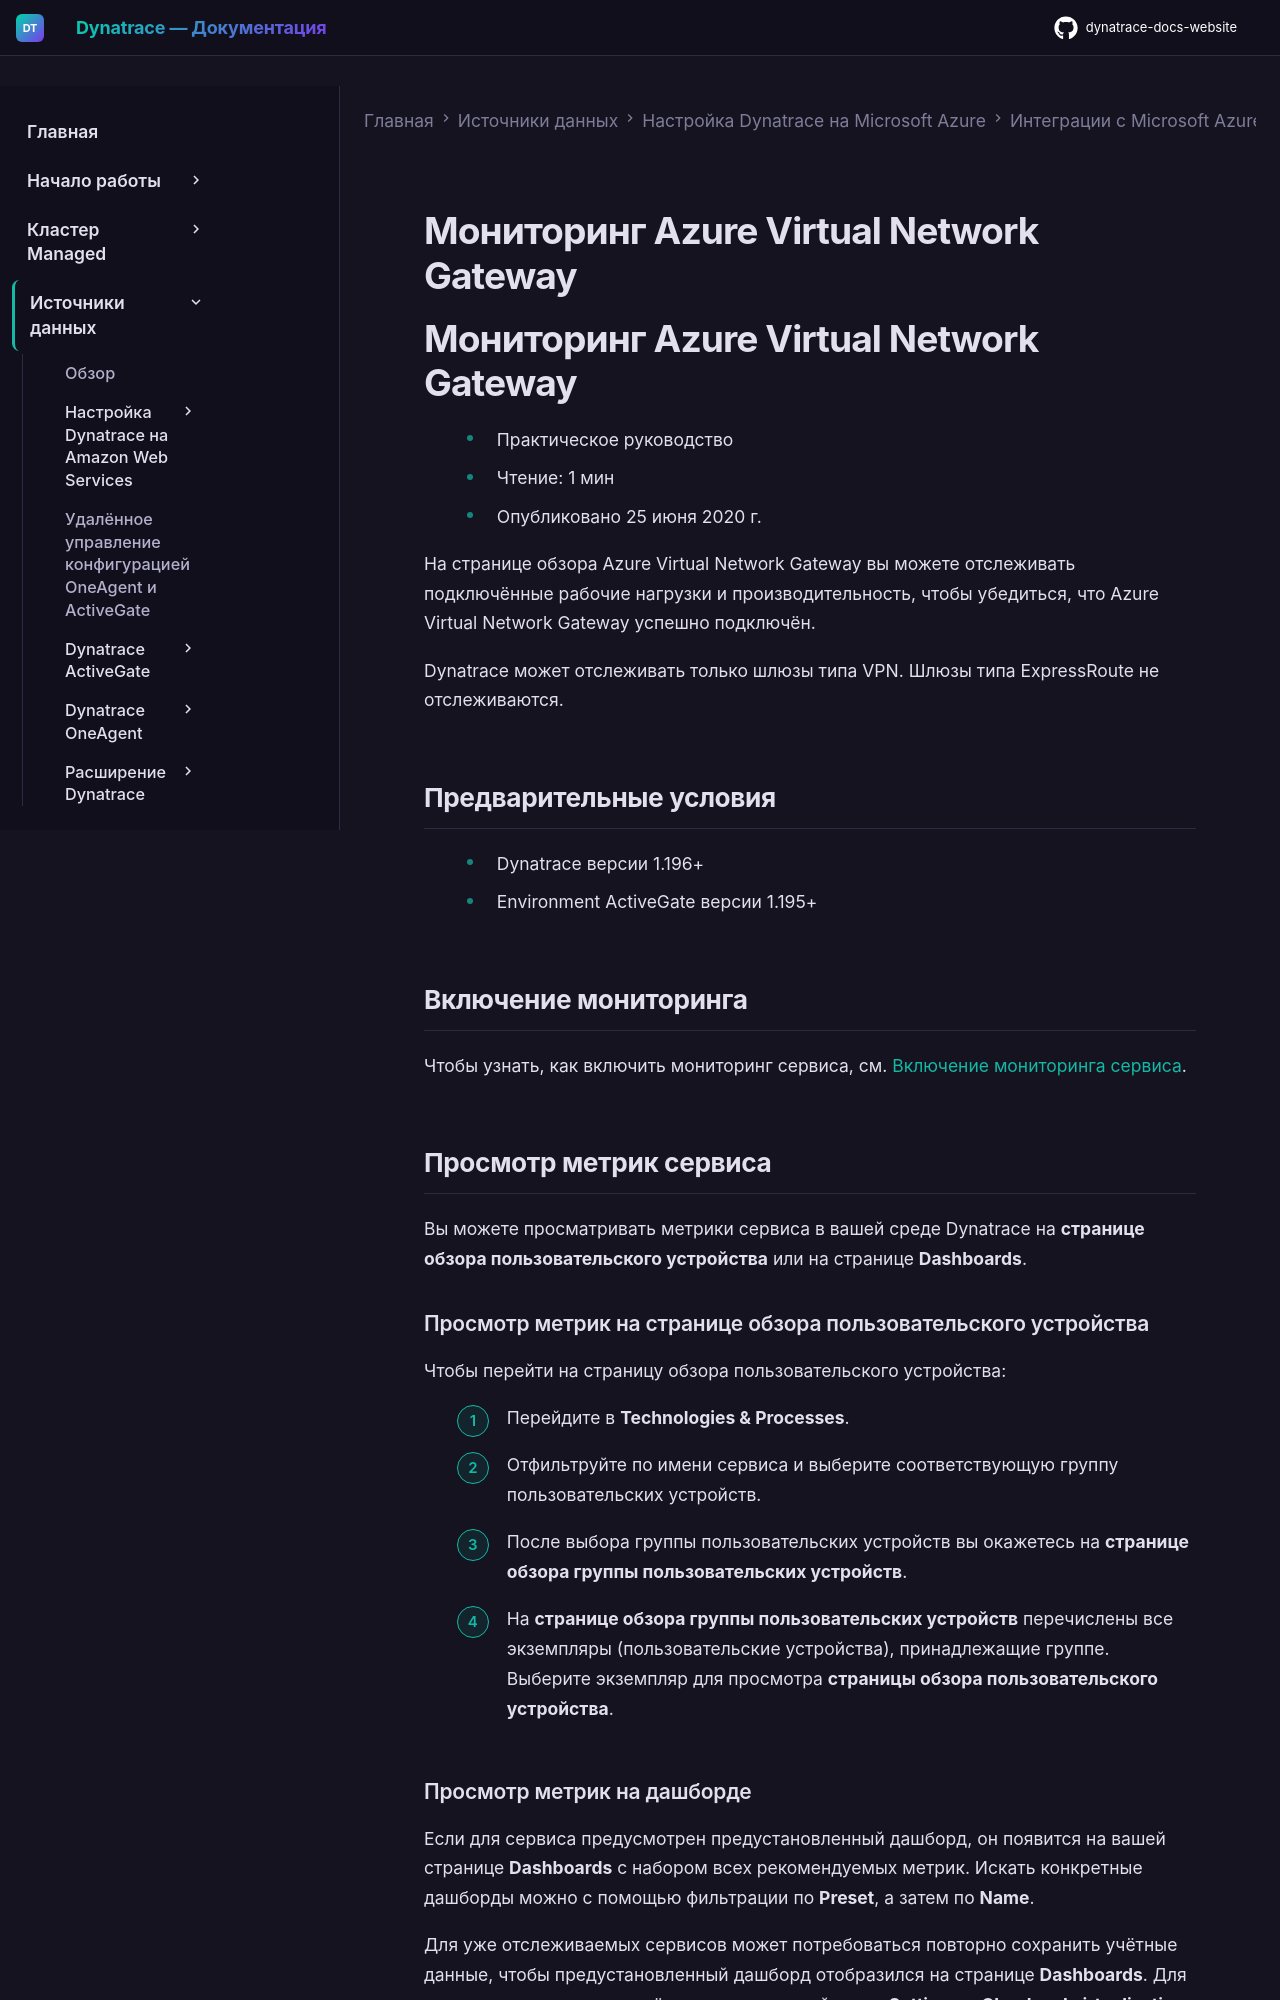

repository: Yerkebulan-Ardabayev/dynatrace-docs-website · page: managed-ru/ingest-from/microsoft-azure-services/azure-integrations/azure-cloud-services-metrics/monitor-azure-virtual-network-gateways/index.html · generator: mkdocs

---
title: Мониторинг Azure Virtual Network Gateway
source: https://docs.dynatrace.com/managed/ingest-from/microsoft-azure-services/azure-integrations/azure-cloud-services-metrics/monitor-azure-virtual-network-gateways
scraped: 2026-05-12T11:26:53.337833
---

# Мониторинг Azure Virtual Network Gateway

# Мониторинг Azure Virtual Network Gateway

* Практическое руководство
* Чтение: 1 мин
* Опубликовано 25 июня 2020 г.

На странице обзора Azure Virtual Network Gateway вы можете отслеживать подключённые рабочие нагрузки и производительность, чтобы убедиться, что Azure Virtual Network Gateway успешно подключён.

Dynatrace может отслеживать только шлюзы типа VPN. Шлюзы типа ExpressRoute не отслеживаются.

## Предварительные условия

* Dynatrace версии 1.196+
* Environment ActiveGate версии 1.195+

## Включение мониторинга

Чтобы узнать, как включить мониторинг сервиса, см. [Включение мониторинга сервиса](/managed/ingest-from/microsoft-azure-services/azure-integrations/azure-monitoring-guide/azure-enable-service-monitoring "Включение мониторинга Azure в Dynatrace.").

## Просмотр метрик сервиса

Вы можете просматривать метрики сервиса в вашей среде Dynatrace на **странице обзора пользовательского устройства** или на странице **Dashboards**.

### Просмотр метрик на странице обзора пользовательского устройства

Чтобы перейти на страницу обзора пользовательского устройства:

1. Перейдите в **Technologies & Processes**.
2. Отфильтруйте по имени сервиса и выберите соответствующую группу пользовательских устройств.
3. После выбора группы пользовательских устройств вы окажетесь на **странице обзора группы пользовательских устройств**.
4. На **странице обзора группы пользовательских устройств** перечислены все экземпляры (пользовательские устройства), принадлежащие группе. Выберите экземпляр для просмотра **страницы обзора пользовательского устройства**.
